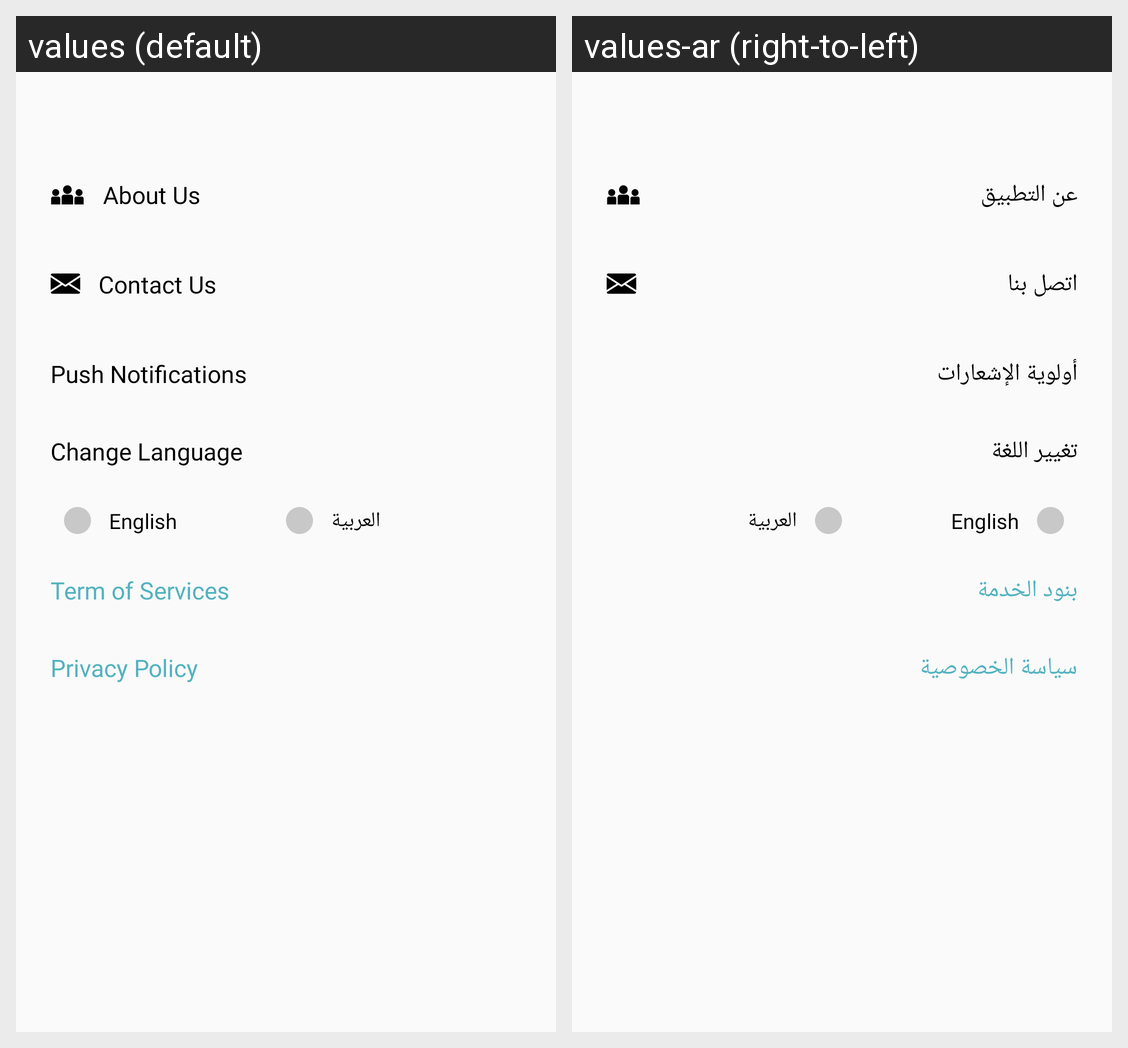

This grid shows one Android layout under two languages. Give, for every string resource on the screen, its name, the default text and each shown locale's text.
Android screen res/layout/fragment_setting.xml rendered under 2 locales, left to right: values (default), values-ar (right-to-left). Device: Nexus 5 (rendered at 1080×1920; each locale shown at half size, 540×960, under a caption strip naming it); theme AppTheme.
Strings drawn on this screen, with the default value and each locale's value (text and hints the layout hard-codes, and strings that could not be matched under every locale, appear in the picture but are not listed):

about_us
  values: About Us
  values-ar: عن التطبيق

contact_us
  values: Contact Us
  values-ar: اتصل بنا

push_notifications
  values: Push Notifications
  values-ar: أولوية الإشعارات

change_language
  values: Change Language
  values-ar: تغيير اللغة

english
  values: English
  values-ar: English

arabic
  values: العربية
  values-ar: العربية

term_of_services
  values: Term of Services
  values-ar: بنود الخدمة

privacy_policy
  values: Privacy Policy
  values-ar: سياسة الخصوصية
